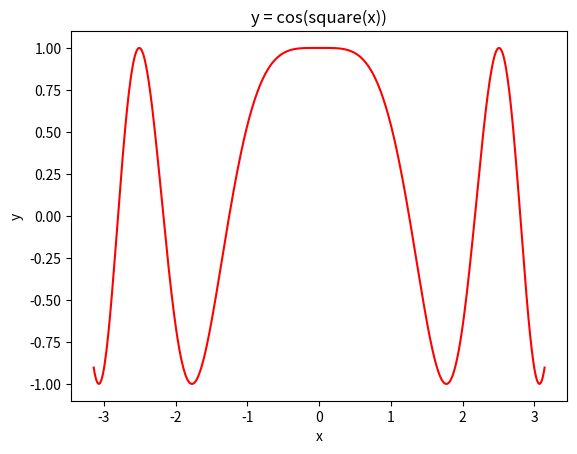

This figure's Python source:
import numpy as np
import matplotlib.pyplot as plt

x = np.linspace(-1*np.pi,1*np.pi,500)
y = np.cos(np.square(x))

plt.figure()
plt.plot(x,y, "r")
plt.xlabel("x")
plt.ylabel("y")
plt.title("y = cos(square(x))")
plt.show()
